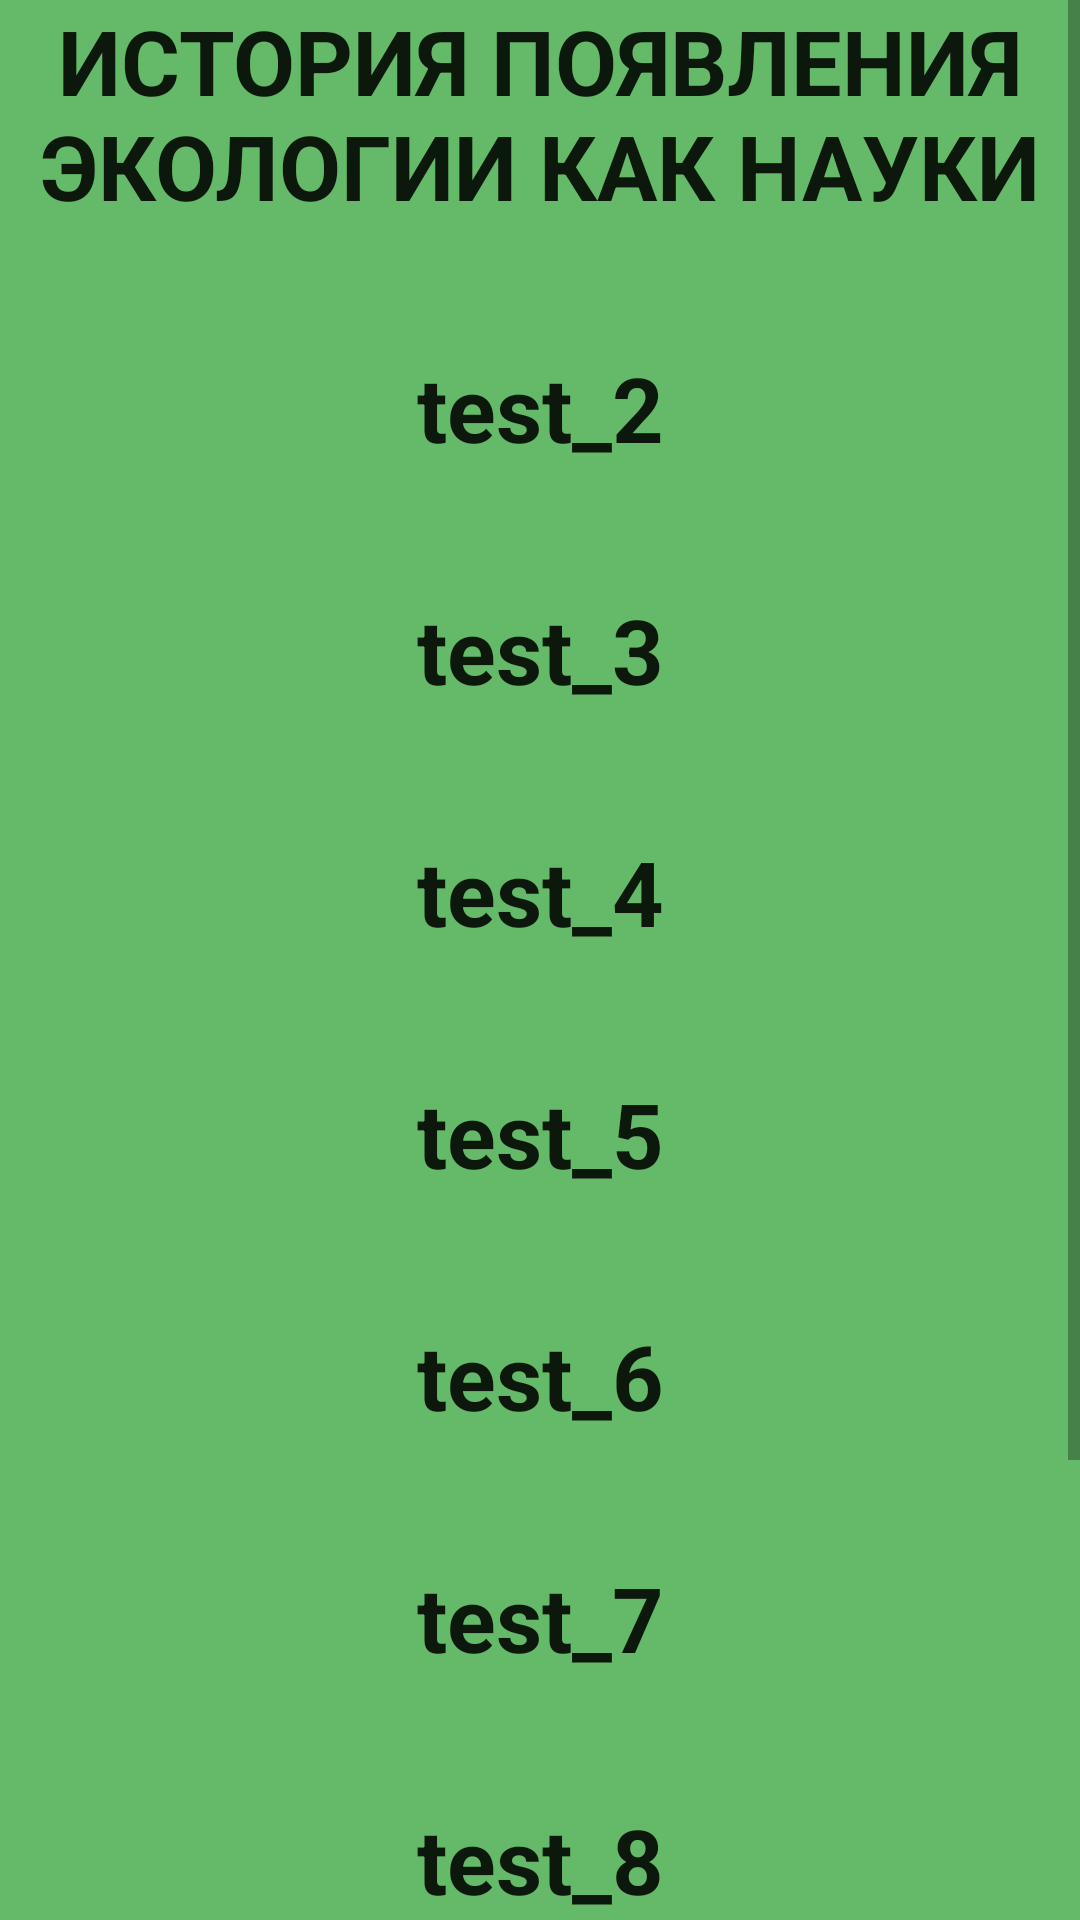

The Android layout XML behind this screen, and the referenced resources:
<!-- AndroidManifest.xml: application theme Theme.Ecology -->
<!-- res/layout/tests.xml -->
<?xml version="1.0" encoding="utf-8"?>
<ScrollView xmlns:android="http://schemas.android.com/apk/res/android"
            android:layout_width="match_parent"
            android:layout_height="match_parent"
            android:background="@color/light_green">
    <RelativeLayout
            android:layout_width="match_parent"
            android:layout_height="match_parent"
            android:orientation="vertical">
        <TextView
                android:layout_width="match_parent"
                android:layout_height="wrap_content"
                android:layout_centerInParent="true"
                android:layout_alignParentTop="true"
                android:text="@string/theme_1"
                android:onClick="test_1"
                android:id="@+id/test_1"
                android:textSize="30sp"
                android:textStyle="bold"
                android:gravity="center"
                android:textAppearance="@style/TextAppearance.AppCompat.Body1"
                />
        <TextView
                android:layout_width="match_parent"
                android:layout_height="wrap_content"
                android:text=""
                android:textSize="30sp"
                android:gravity="center"
                android:layout_below="@id/test_1"
                android:id="@+id/smthng"/>
        <TextView
                android:layout_width="match_parent"
                android:layout_height="wrap_content"
                android:text="test_2"
                android:onClick="test_2"
                android:id="@+id/test_2"
                android:layout_below="@id/smthng"
                android:textSize="30sp"
                android:textStyle="bold"
                android:gravity="center"
                android:textAppearance="@style/TextAppearance.AppCompat.Body1"
                />
        <TextView
                android:layout_width="match_parent"
                android:layout_height="wrap_content"
                android:text=""
                android:textSize="30sp"
                android:gravity="center"
                android:layout_below="@id/test_2"
                android:id="@+id/smthn"/>
        <TextView
                android:layout_width="match_parent"
                android:layout_height="wrap_content"
                android:text="test_3"
                android:onClick="test_3"
                android:id="@+id/test_3"
                android:layout_below="@id/smthn"
                android:textSize="30sp"
                android:textStyle="bold"
                android:gravity="center"
                android:textAppearance="@style/TextAppearance.AppCompat.Body1"
                />
        <TextView
                android:layout_width="match_parent"
                android:layout_height="wrap_content"
                android:text=""
                android:textSize="30sp"
                android:gravity="center"
                android:layout_below="@id/test_3"
                android:id="@+id/smth"/>
        <TextView
                android:layout_width="match_parent"
                android:layout_height="wrap_content"
                android:text="test_4"
                android:onClick="test_4"
                android:id="@+id/test_4"
                android:layout_below="@id/smth"
                android:textSize="30sp"
                android:textStyle="bold"
                android:gravity="center"
                android:textAppearance="@style/TextAppearance.AppCompat.Body1"
                />
        <TextView
                android:layout_width="match_parent"
                android:layout_height="wrap_content"
                android:text=""
                android:textSize="30sp"
                android:gravity="center"
                android:layout_below="@id/test_4"
                android:id="@+id/smt"/>
        <TextView
                android:layout_width="match_parent"
                android:layout_height="wrap_content"
                android:text="test_5"
                android:onClick="test_5"
                android:id="@+id/test_5"
                android:layout_below="@id/smt"
                android:textSize="30sp"
                android:textStyle="bold"
                android:gravity="center"
                android:textAppearance="@style/TextAppearance.AppCompat.Body1"
                />
        <TextView
                android:layout_width="match_parent"
                android:layout_height="wrap_content"
                android:text=""
                android:textSize="30sp"
                android:gravity="center"
                android:layout_below="@id/test_5"
                android:id="@+id/sm"/>
        <TextView
                android:layout_width="match_parent"
                android:layout_height="wrap_content"
                android:text="test_6"
                android:onClick="test_6"
                android:id="@+id/test_6"
                android:layout_below="@id/sm"
                android:textSize="30sp"
                android:textStyle="bold"
                android:gravity="center"
                android:textAppearance="@style/TextAppearance.AppCompat.Body1"
                />
        <TextView
                android:layout_width="match_parent"
                android:layout_height="wrap_content"
                android:text=""
                android:textSize="30sp"
                android:gravity="center"
                android:layout_below="@id/test_6"
                android:id="@+id/s"/>
        <TextView
                android:layout_width="match_parent"
                android:layout_height="wrap_content"
                android:text="test_7"
                android:onClick="test_7"
                android:id="@+id/test_7"
                android:layout_below="@id/s"
                android:textSize="30sp"
                android:textStyle="bold"
                android:gravity="center"
                android:textAppearance="@style/TextAppearance.AppCompat.Body1"
                />
        <TextView
                android:layout_width="match_parent"
                android:layout_height="wrap_content"
                android:text=""
                android:textSize="30sp"
                android:gravity="center"
                android:layout_below="@id/test_7"
                android:id="@+id/smthng2"/>
        <TextView
                android:layout_width="match_parent"
                android:layout_height="wrap_content"
                android:text="test_8"
                android:onClick="test_8"
                android:id="@+id/test_8"
                android:layout_below="@id/smthng2"
                android:textSize="30sp"
                android:textStyle="bold"
                android:gravity="center"
                android:textAppearance="@style/TextAppearance.AppCompat.Body1"
                />
        <TextView
                android:layout_width="match_parent"
                android:layout_height="wrap_content"
                android:text=""
                android:textSize="30sp"
                android:gravity="center"
                android:layout_below="@id/test_8"
                android:id="@+id/smthn2"/>
        <TextView
                android:layout_width="match_parent"
                android:layout_height="wrap_content"
                android:text="test_9"
                android:onClick="test_9"
                android:id="@+id/test_9"
                android:layout_below="@id/smthn2"
                android:textSize="30sp"
                android:textStyle="bold"
                android:gravity="center"
                android:textAppearance="@style/TextAppearance.AppCompat.Body1"
                />
        <TextView
                android:layout_width="match_parent"
                android:layout_height="wrap_content"
                android:text=""
                android:textSize="30sp"
                android:gravity="center"
                android:layout_below="@id/test_9"
                android:id="@+id/smth2"/>
        <TextView
                android:layout_width="match_parent"
                android:layout_height="wrap_content"
                android:text="test_10"
                android:onClick="test_10"
                android:id="@+id/test_10"
                android:layout_below="@id/smth2"
                android:textSize="30sp"
                android:textStyle="bold"
                android:gravity="center"
                android:textAppearance="@style/TextAppearance.AppCompat.Body1"
                />
        <TextView
                android:layout_width="match_parent"
                android:layout_height="wrap_content"
                android:text=""
                android:textSize="30sp"
                android:gravity="center"
                android:layout_below="@id/test_10"
                android:id="@+id/smt2"/>
    </RelativeLayout>
</ScrollView>
<!-- resources referenced by this layout -->
<resources>
  <color name="light_green">#65BA69</color>
  <string name="theme_1">ИСТОРИЯ ПОЯВЛЕНИЯ ЭКОЛОГИИ КАК НАУКИ</string>
  <style name="Theme.Ecology" parent="Theme.MaterialComponents.DayNight.DarkActionBar">
          
          <item name="colorPrimary">@color/purple_500</item>
          <item name="colorPrimaryVariant">@color/purple_700</item>
          <item name="colorOnPrimary">@color/white</item>
          
          <item name="colorSecondary">@color/teal_200</item>
          <item name="colorSecondaryVariant">@color/teal_700</item>
          <item name="colorOnSecondary">@color/black</item>
          
          <item name="android:statusBarColor" tools:targetApi="l">?attr/colorPrimaryVariant</item>
          
      </style>
  <color name="purple_500">#FF6200EE</color>
  <color name="purple_700">#FF3700B3</color>
  <color name="white">#FFFFFFFF</color>
  <color name="teal_200">#FF03DAC5</color>
  <color name="teal_700">#FF018786</color>
  <color name="black">#FF000000</color>
</resources>
